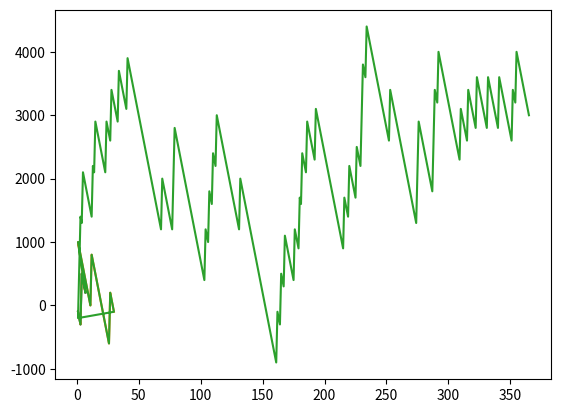

Source code (Python):
import random
import matplotlib.pyplot as plt #to plot th graph of winning and losing
account=0
x=[]
y=[]
#bet=int(input("Enter the bet amount from 1 to 10:"))
print("Playing game for one week")
for i in range(7):
    x.append(i+1)
    bet=random.randint(1,10)
    lucky_draw=random.randint(1,10)
    
    if bet==lucky_draw:
        account+=900-100
    else:
        account-=100
    y.append(account)
print("The amount after playing:",account)
plt.plot(x,y)
plt.show()

print("Playing game for one month")
for i in range(30):
    x.append(i+1)
    bet=random.randint(1,10)
    lucky_draw=random.randint(1,10)
    
    if bet==lucky_draw:
        account+=900-100
    else:
        account-=100
    y.append(account)
print("The amount after playing:",account)
plt.plot(x,y)
plt.show()

print("Playing game for one year")
for i in range(365):
    x.append(i+1)
    bet=random.randint(1,10)
    lucky_draw=random.randint(1,10)
    
    if bet==lucky_draw:
        account+=900-100
    else:
        account-=100
    y.append(account)
print("The amount after playing:",account)
plt.plot(x,y)
plt.show()
